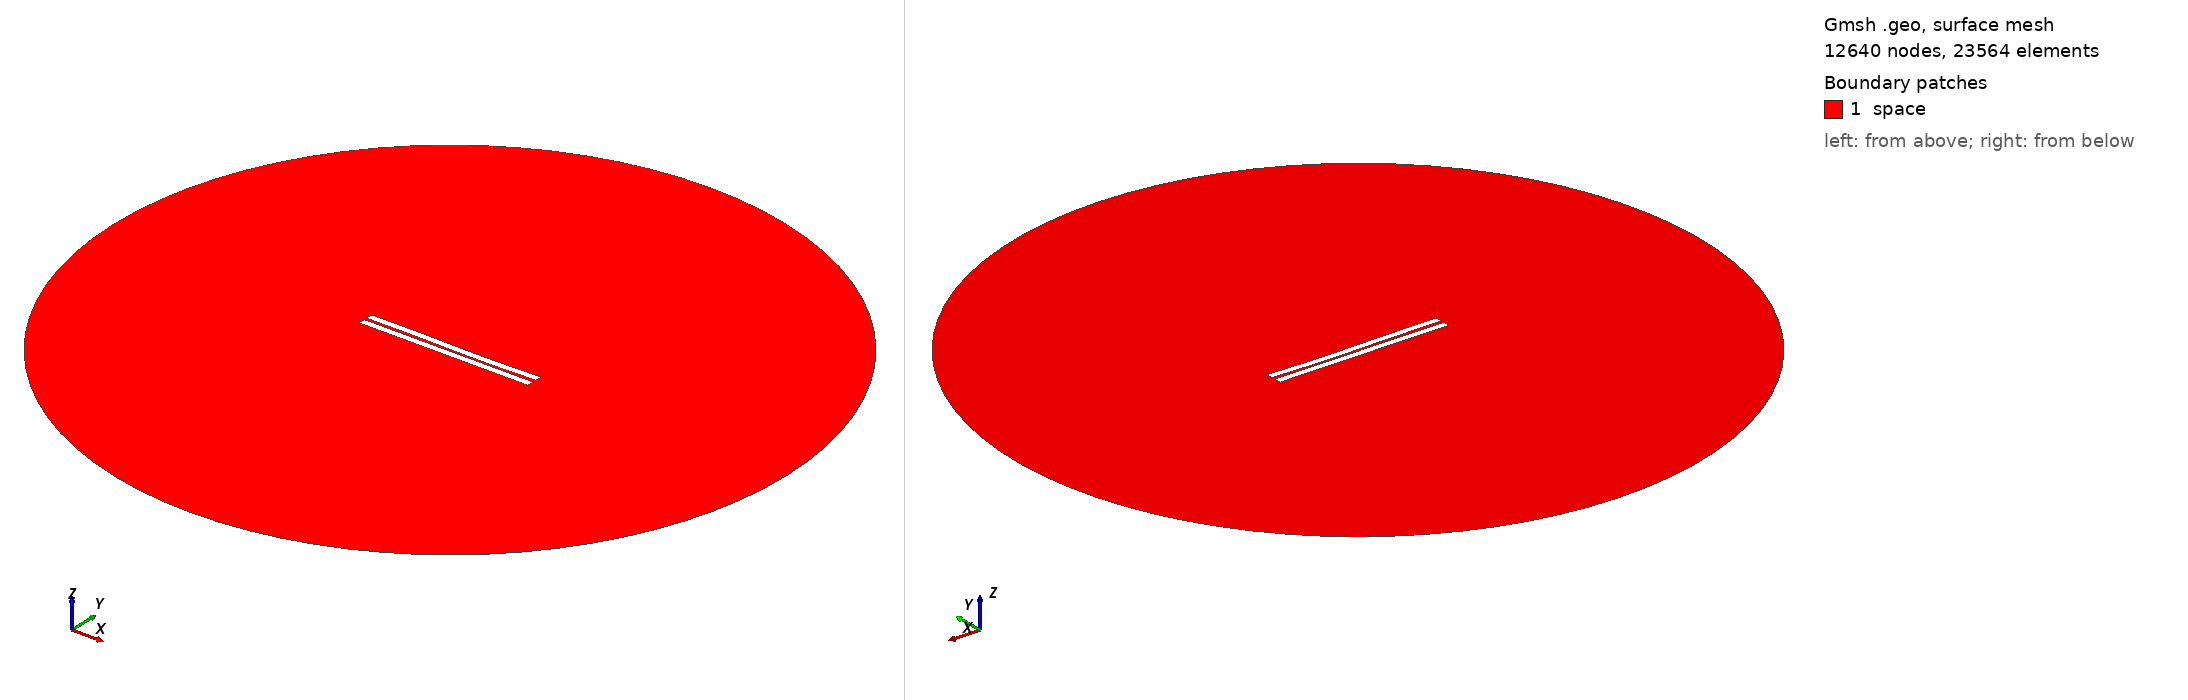

Gmsh geometry script, surface-meshed: 12640 nodes, 23564 surface elements. Boundary patches (legend numbers): 1 space. Left view from above one corner, right view from below the opposite corner. Legend entries are the model's physical surfaces. The drawing asked Gmsh for element sizes between 1% and 20% of the model's largest extent; the script's own settings can give other sizes.

=== 148.geo (drawn) ===
//---------------------------------------
// Geometry kernel
//---------------------------------------

SetFactory("OpenCASCADE");



//---------------------------------------
// Parameters of the geometry
//---------------------------------------

// Overetch of the upper plate
overetch = 0.0;

// Distance between the plates
distance = 1.5;

// Discretization over the x axis (for the deformation)
nx = 50; 

// Length of the plate
L = 100 - overetch; 

// Number of modes
n = 4; 

// 1st mode coefficient
coeff(1) = -0.075;
beta(1) = 0.596864 * 3.1415926535 / L;

// 2nd mode coefficient
coeff(2) = -0.15;
beta(2) = 1.49418 * 3.1415926535 / L;

// 3rd mode coefficient
coeff(3) = 0.15;
beta(3) = 2.50025 * 3.1415926535 / L;

// 4th mode coefficient
coeff(4) = 0.0;
beta(4) = 3.49999 * 3.1415926535 / L;



//---------------------------------------
// Upper plate (deformed rectangle)
//---------------------------------------

// Coordiantes of the upper plate
xmin = -50;
xmax = 50 - overetch;

// Height of the upper plate
yheight = 4 - 2 * overetch;

// Indexes of the points
UpperID[] = {};
LowerID[] = {};
LeftID[] = {};
RightID[] = {};

// Point index
p = 1;

// Horizontal edges
For i In {1:nx}
    x = xmin + (i-1)*(xmax - xmin)/(nx-1);

    y_bottom = distance / 2 + overetch;
    For j In {1:n}
        C = (Cosh(beta(j)*L) + Cos(beta(j)*L)) / (Sinh(beta(j)*L) + Sin(beta(j)*L));
        y_bottom  = y_bottom + coeff(j) * (Cosh(beta(j)*(x+50)) - Cos(beta(j)*(x+50)) - C * (Sinh(beta(j)*(x+50)) - Sin(beta(j)*(x+50))));
    EndFor

    y_top = y_bottom + yheight;

    Point(p) = {x, y_top, 0, 1.0};
    UpperID[i] = p;
    p = p + 1;

    Point(p) = {x, y_bottom, 0, 1.0};
    LowerID[i] = p;
    p = p + 1;
EndFor

// Create point lists
UpperPts[] = {}; LowerPts[] = {};
For i In {1:nx}
  UpperPts[] += {UpperID[i]};
  LowerPts[] += {LowerID[i]};
EndFor

// Build splines
Spline(1) = {UpperPts[]};
Spline(2) = {LowerPts[]};
Line(3) = {LowerPts[nx-1], UpperPts[nx-1]};
Line(4) = {LowerPts[0], UpperPts[0]};

// Build the plane surface
Curve Loop(1) = {2, 3, -1, -4};
Plane Surface(1) = {1};



//---------------------------------------
// Lower plate (rectangle)
//---------------------------------------

// Vertices
Point(1001) = {-50, -1, 0, 1.0};
Point(1002) = { 50, -1, 0, 1.0};
Point(1003) = { 50,  -5, 0, 1.0};
Point(1004) = {-50,  -5, 0, 1.0};

// Edges
Line(5) = {1001, 1002};
Line(6) = {1002, 1003};
Line(7) = {1003, 1004};
Line(8) = {1004, 1001};

// Plane surface
Line Loop(2) = {5, 6, 7, 8};
Plane Surface(2) = {2}; 



//---------------------------------------
// Outer (fictious) boundary
//---------------------------------------

// Points
Point(1005) = {0, 0, 0};       // Center
Point(1006) = {200, 0, 0};     // Start point
Point(1007) = {0, 200, 0};     // 90 degrees
Point(1008) = {-200, 0, 0};    // 180 degrees
Point(1009) = {0, -200, 0};    // 270 degrees

// Circle arcs (each needs start, center, end)
Circle(9) = {1006, 1005, 1007};
Circle(10) = {1007, 1005, 1008};
Circle(11) = {1008, 1005, 1009};
Circle(12) = {1009, 1005, 1006};

// Plane surface for the entire domain
Curve Loop(3) = {9, 10, 11, 12};
Surface(3) = {3};

// Subtract the plates from the whole domain to obtain the actual domain where we want to solve the equations
BooleanDifference{ Surface{3}; Delete; }{ Surface{1}; Surface{2}; Delete; }




//---------------------------------------
// Transfinite Lines/Curves
//---------------------------------------

// Set the number of points on the boundaries
r = 7;

// Plates
Transfinite Curve {1, 2} = 50*r Using Progression 1;
Transfinite Curve {3, 4} = 2*r Using Progression 1;
Transfinite Line {5, 7} = 50*r Using Progression 1;
Transfinite Line {6, 8} = 2*r Using Progression 1;

// Outer boundary
Transfinite Line {9, 10, 11, 12} = 20 Using Progression 1;



//---------------------------------------
// Physical groups
//---------------------------------------                

// Physical curves (boundaries)
Physical Line("force_segment", 10) = {2};
Physical Line("upper_plate", 11) = {1, 3, 4};
Physical Line("lower_plate", 12) = {5, 6, 7, 8};
Physical Line("boundary", 20) = {9, 10, 11, 12};

// Physical Surfaces
Physical Surface("space", 30) = {3};



//---------------------------------------
// 6. Generate the Mesh
//---------------------------------------

// 2D mesh generation
Mesh 2;
